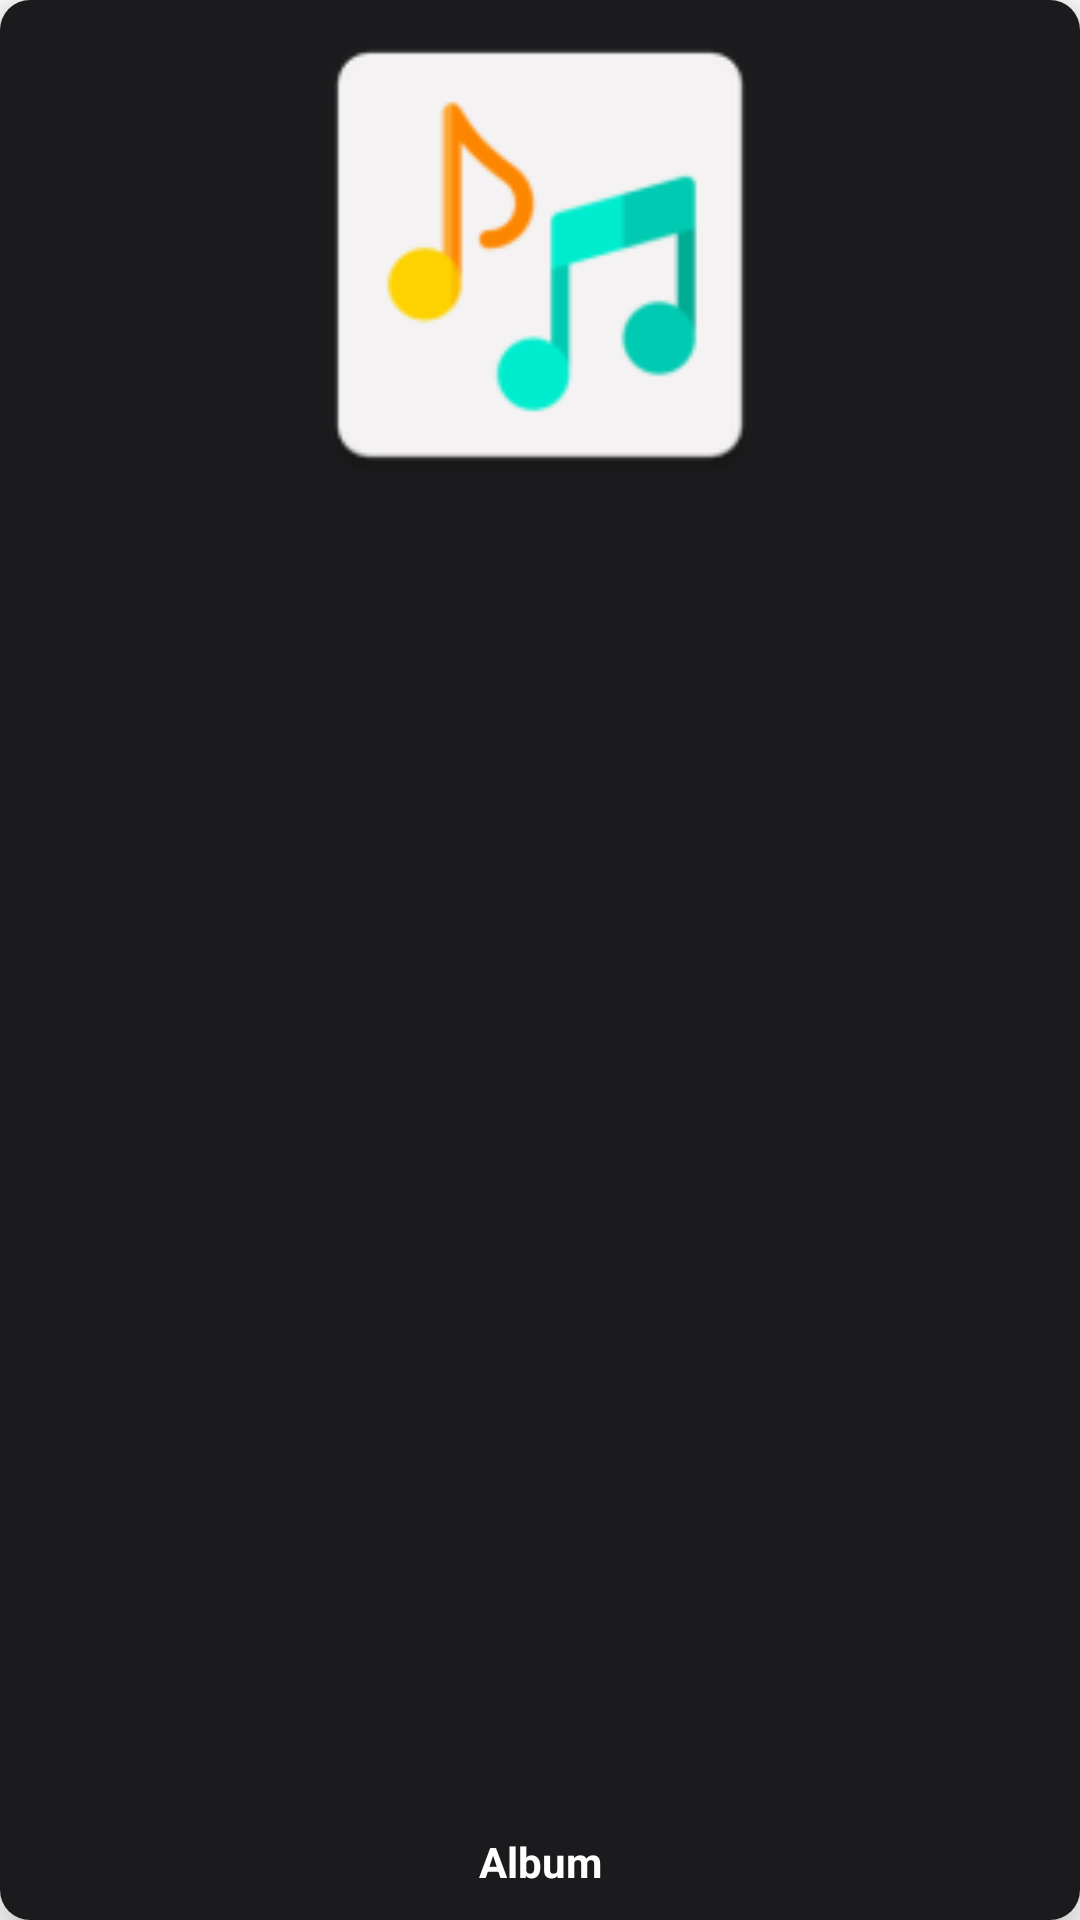

Android layout source for this screen:
<!-- AndroidManifest.xml: application theme splash_screen -->
<!-- res/layout/album_item.xml -->
<?xml version="1.0" encoding="utf-8"?>
<androidx.cardview.widget.CardView xmlns:android="http://schemas.android.com/apk/res/android"
    android:layout_width="170dp"
    xmlns:app="http://schemas.android.com/apk/res-auto"
    android:id="@+id/album_items"
    app:cardCornerRadius="10dp"
    app:cardElevation="10dp"
    android:layout_margin="10dp"
    android:layout_height="200dp">

    <RelativeLayout
        android:layout_width="match_parent"
        android:layout_height="match_parent"
        android:background="@color/colorPrimary"
        android:id="@+id/relative_layout">

        <ImageView
            android:layout_width="match_parent"
            android:layout_height="170dp"
            android:id="@+id/album_image"
            android:src="@mipmap/music"/>

        <TextView
            android:id="@+id/album_name"
            android:layout_width="140dp"
            android:layout_height="wrap_content"
            android:layout_alignParentBottom="true"
            android:layout_centerHorizontal="true"
            android:layout_marginTop="10dp"
            android:layout_marginBottom="10dp"
            android:gravity="center_horizontal"
            android:singleLine="true"
            android:text="Album"
            android:textColor="#fff"
            android:textStyle="bold" />

    </RelativeLayout>

</androidx.cardview.widget.CardView>
<!-- resources referenced by this layout -->
<resources>
  <color name="colorPrimary">#1B1A1C</color>
  <!-- mipmap music: png bitmap (mipmap-hdpi, 2159 bytes) -->
  <style name="splash_screen" parent="Theme.MaterialComponents.Light.DarkActionBar">
          <item name="android:windowBackground">@drawable/splash_screen</item>
      </style>
  <!-- drawable splash_screen (drawable) -->
  <?xml version="1.0" encoding="utf-8"?>
  <layer-list xmlns:android="http://schemas.android.com/apk/res/android">
      <item android:drawable="@color/white"/>
      <item android:drawable="@drawable/music_player_splash" android:gravity="center_vertical"/>
  </layer-list>
  <color name="white">#FFFFFFFF</color>
</resources>
